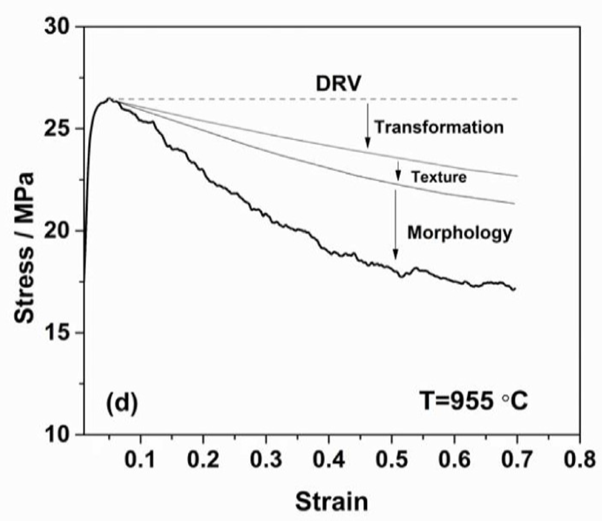

The file beside this chart, header and first rows:
0.012469613, 25.07463349
0.006173, 22.59
0.003051, 20.14
0.01648, 25.76
0.009374, 24.16
0.007814, 23.55
0.007089, 23.26
0.005311, 21.52
0.004531, 20.86
0.003751, 20.56
0.002055, 19.46
0.002055, 18.72
0.02708, 26.17
0.04537, 26.38
0.06259, 26.06
0.08035, 25.73
0.09811, 25.36
0.1142, 25.16
0.1272, 24.59
0.1417, 24.08
0.1595, 23.87
0.1772, 23.3
0.1934, 22.85
0.2095, 22.35
0.2273, 22.08
0.245, 21.79
0.262, 21.41
0.2789, 21.02
0.2967, 20.69
0.3144, 20.33
0.3322, 20.15
0.3499, 20.01
0.3677, 19.75
0.3855, 19.2
0.4032, 18.91
0.421, 18.81
0.4387, 18.72
0.4565, 18.4
0.4742, 18.34
0.492, 18.18
0.5098, 17.86
0.5275, 17.98
0.5453, 18.06
0.563, 17.85
0.5808, 17.65
0.5985, 17.5
0.6163, 17.42
0.6341, 17.28
0.6518, 17.42
0.6696, 17.42
0.6873, 17.23
